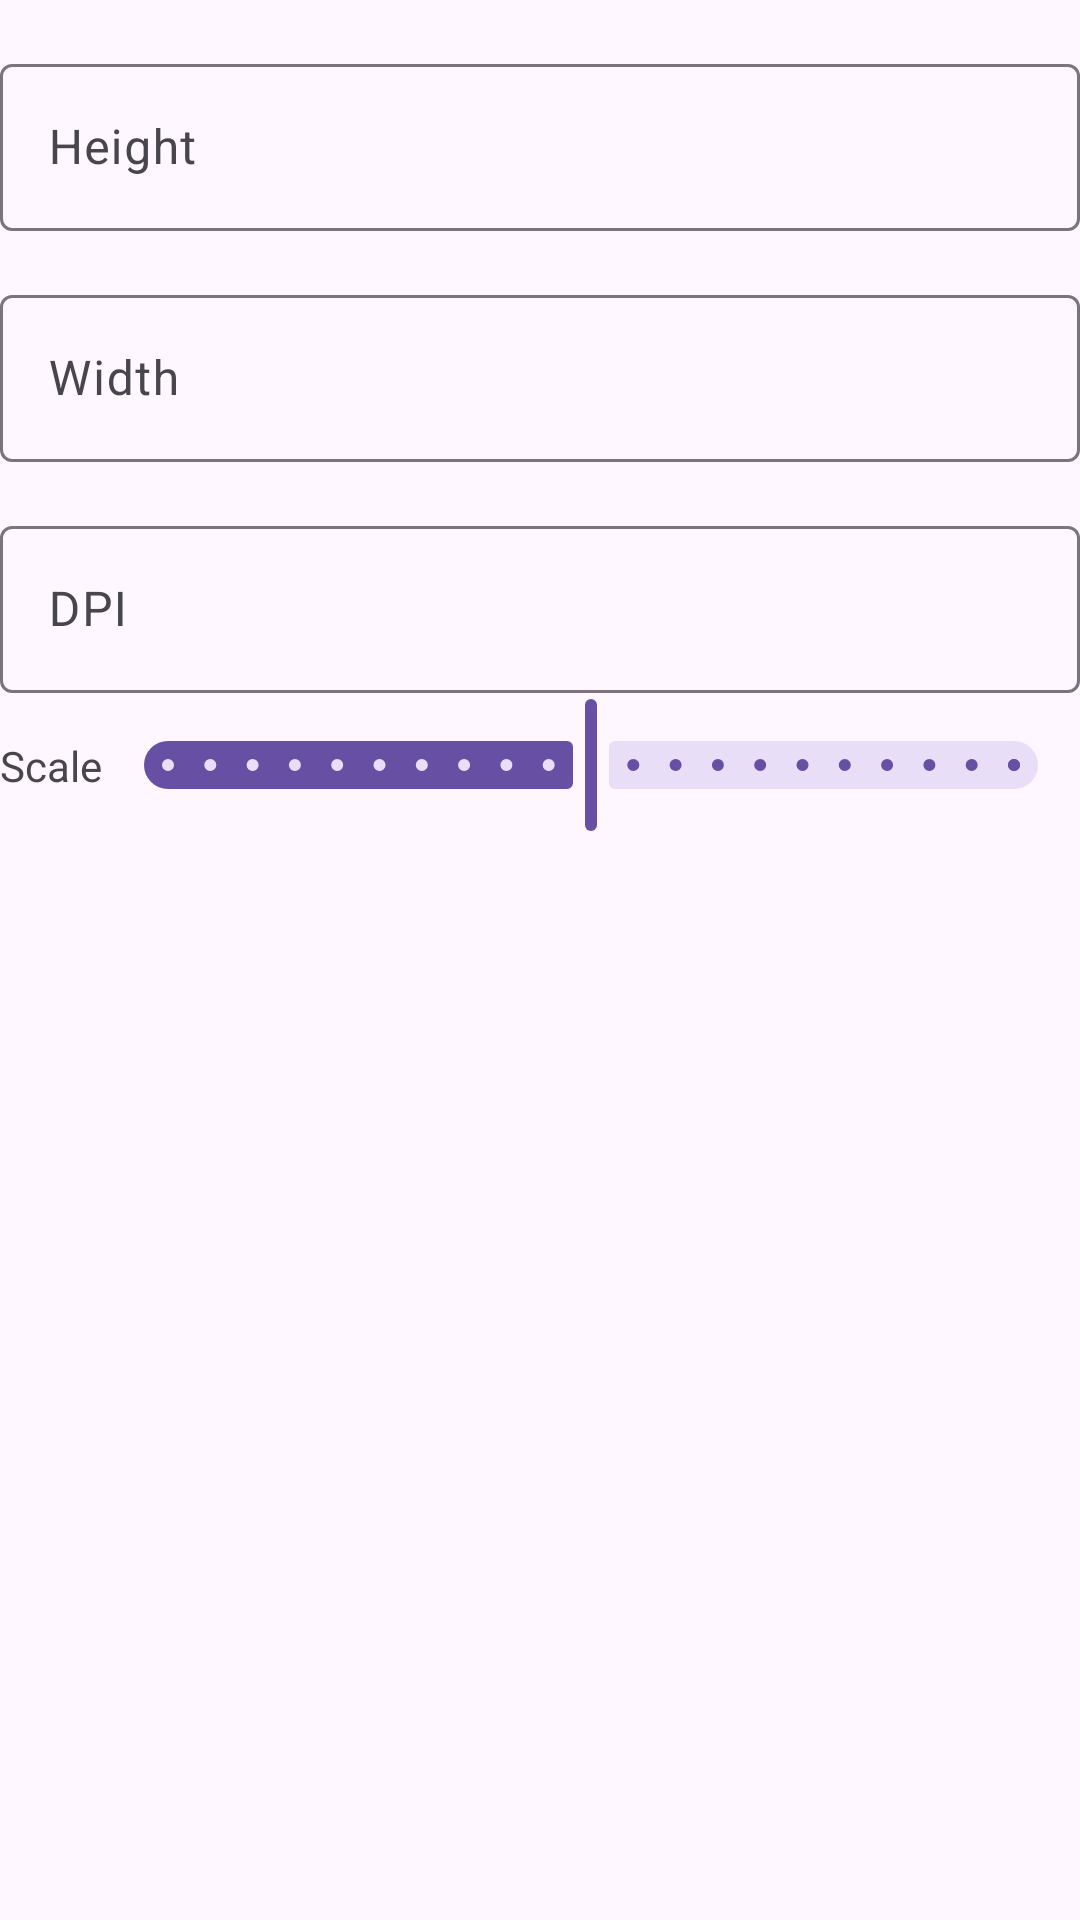

Write the Android layout XML for this screen, with the resource values it uses.
<!-- AndroidManifest.xml: application theme AppTheme -->
<!-- res/layout/resolution_editor.xml -->
<?xml version="1.0" encoding="utf-8"?>
<androidx.constraintlayout.widget.ConstraintLayout xmlns:android="http://schemas.android.com/apk/res/android"
    xmlns:app="http://schemas.android.com/apk/res-auto"
    android:id="@+id/resolution_editor_layout"
    android:layout_width="match_parent"
    android:layout_height="match_parent">

    <com.google.android.material.textfield.TextInputLayout
        android:id="@+id/text_height"
        android:layout_width="0dp"
        android:layout_height="wrap_content"
        android:layout_marginTop="@dimen/activity_vertical_margin"
        android:hint="@string/height"
        app:layout_constraintEnd_toEndOf="parent"
        app:layout_constraintStart_toStartOf="parent"
        app:layout_constraintTop_toTopOf="@id/resolution_editor_layout">

        <com.google.android.material.textfield.TextInputEditText
            android:layout_width="match_parent"
            android:layout_height="wrap_content"
            android:inputType="number" />

    </com.google.android.material.textfield.TextInputLayout>

    <com.google.android.material.textfield.TextInputLayout
        android:id="@+id/text_width"
        android:layout_width="0dp"
        android:layout_height="wrap_content"
        android:layout_marginTop="@dimen/activity_vertical_margin"
        android:hint="@string/width"
        app:layout_constraintEnd_toEndOf="parent"
        app:layout_constraintStart_toStartOf="parent"
        app:layout_constraintTop_toBottomOf="@+id/text_height">

        <com.google.android.material.textfield.TextInputEditText
            android:layout_width="match_parent"
            android:layout_height="wrap_content"
            android:inputType="number" />

    </com.google.android.material.textfield.TextInputLayout>

    <com.google.android.material.textfield.TextInputLayout
        android:id="@+id/text_dpi"
        android:layout_width="0dp"
        android:layout_height="wrap_content"
        android:layout_marginTop="@dimen/activity_vertical_margin"
        android:hint="@string/dpi"
        app:layout_constraintEnd_toEndOf="parent"
        app:layout_constraintStart_toStartOf="parent"
        app:layout_constraintTop_toBottomOf="@+id/text_width">

        <com.google.android.material.textfield.TextInputEditText
            android:layout_width="match_parent"
            android:layout_height="wrap_content"
            android:inputType="number" />

    </com.google.android.material.textfield.TextInputLayout>

    <TextView
        android:id="@+id/text_scale"
        android:layout_width="0dp"
        android:layout_height="wrap_content"
        android:text="@string/scale"
        app:layout_constraintBottom_toTopOf="@+id/chip_group"
        app:layout_constraintStart_toStartOf="parent"
        app:layout_constraintTop_toBottomOf="@+id/text_dpi" />

    <com.google.android.material.slider.Slider
        android:id="@+id/slider_scale"
        android:layout_width="0dp"
        android:layout_height="wrap_content"
        android:stepSize="5"
        android:value="0"
        android:valueFrom="-50"
        android:valueTo="50"
        android:contentDescription="@string/scale"
        app:layout_constraintBottom_toBottomOf="@+id/text_scale"
        app:layout_constraintEnd_toEndOf="parent"
        app:layout_constraintStart_toEndOf="@+id/text_scale"
        app:layout_constraintTop_toTopOf="@+id/text_scale" />

    <com.google.android.material.chip.ChipGroup
        android:id="@+id/chip_group"
        android:layout_width="0dp"
        android:layout_height="wrap_content"
        android:layout_marginTop="0dp"
        app:layout_constraintEnd_toEndOf="parent"
        app:layout_constraintStart_toStartOf="parent"
        app:layout_constraintTop_toBottomOf="@+id/slider_scale"
        app:selectionRequired="true"
        app:singleSelection="true" />

</androidx.constraintlayout.widget.ConstraintLayout>
<!-- resources referenced by this layout -->
<resources>
  <dimen name="activity_vertical_margin">16dp</dimen>
  <string name="dpi">DPI</string>
  <string name="height">Height</string>
  <string name="scale">Scale</string>
  <string name="width">Width</string>
  <style name="AppTheme" parent="Base.AppTheme" />
  <style name="Base.AppTheme" parent="Theme.Material3.DayNight">
          
          
      </style>
</resources>
